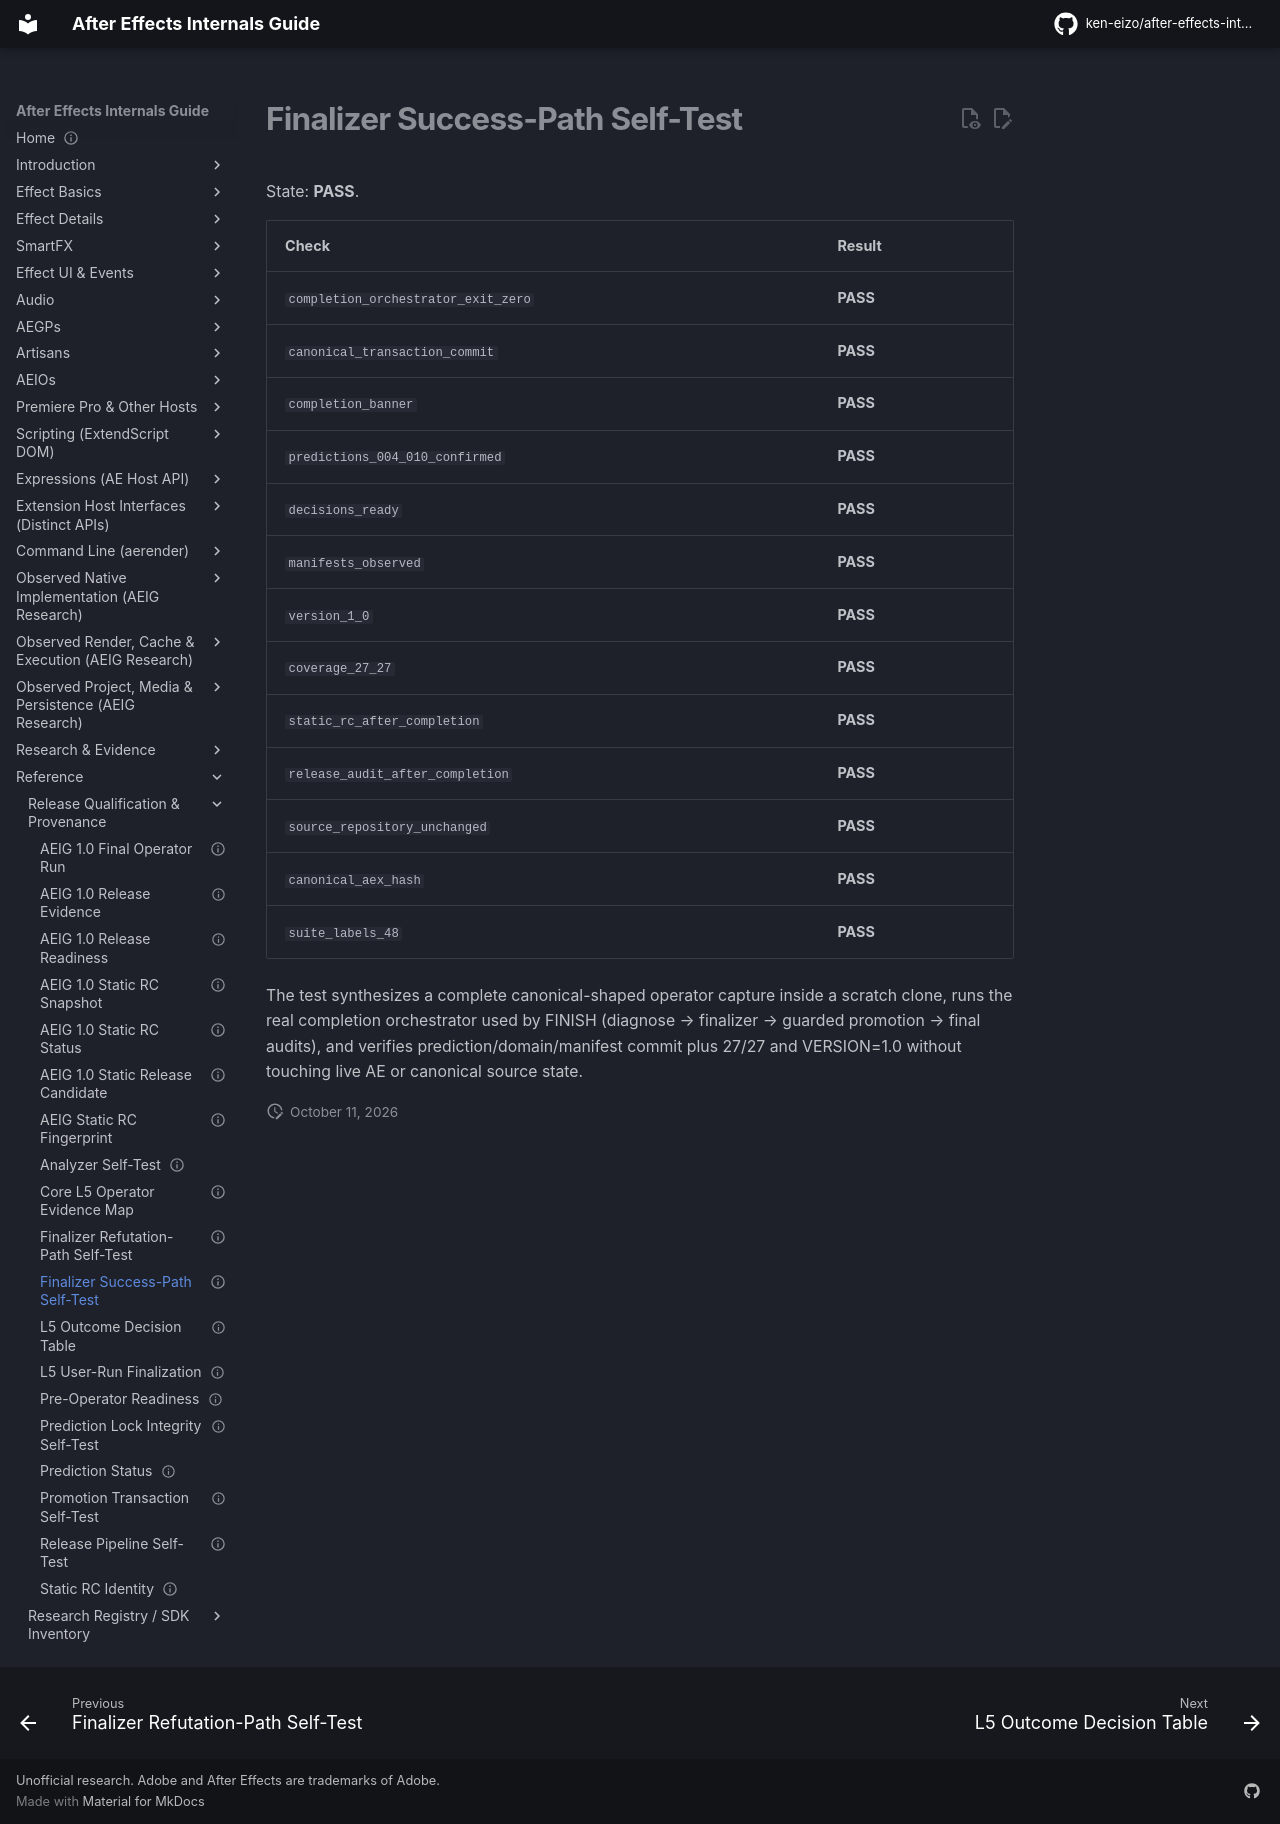

repository: ken-eizo/after-effects-internals-guide · page: reference/finalizer-success-selftest/index.html · generator: mkdocs

---
status: generated
last_verified: 2026-09-17
---
# Finalizer Success-Path Self-Test

State: **PASS**.

| Check | Result |
|---|---|
| `completion_orchestrator_exit_zero` | **PASS** |
| `canonical_transaction_commit` | **PASS** |
| `completion_banner` | **PASS** |
| `predictions_004_010_confirmed` | **PASS** |
| `decisions_ready` | **PASS** |
| `manifests_observed` | **PASS** |
| `version_1_0` | **PASS** |
| `coverage_27_27` | **PASS** |
| `static_rc_after_completion` | **PASS** |
| `release_audit_after_completion` | **PASS** |
| `source_repository_unchanged` | **PASS** |
| `canonical_aex_hash` | **PASS** |
| `suite_labels_48` | **PASS** |

The test synthesizes a complete canonical-shaped operator capture inside a scratch clone, runs the real completion orchestrator used by FINISH (diagnose → finalizer → guarded promotion → final audits), and verifies prediction/domain/manifest commit plus 27/27 and VERSION=1.0 without touching live AE or canonical source state.
